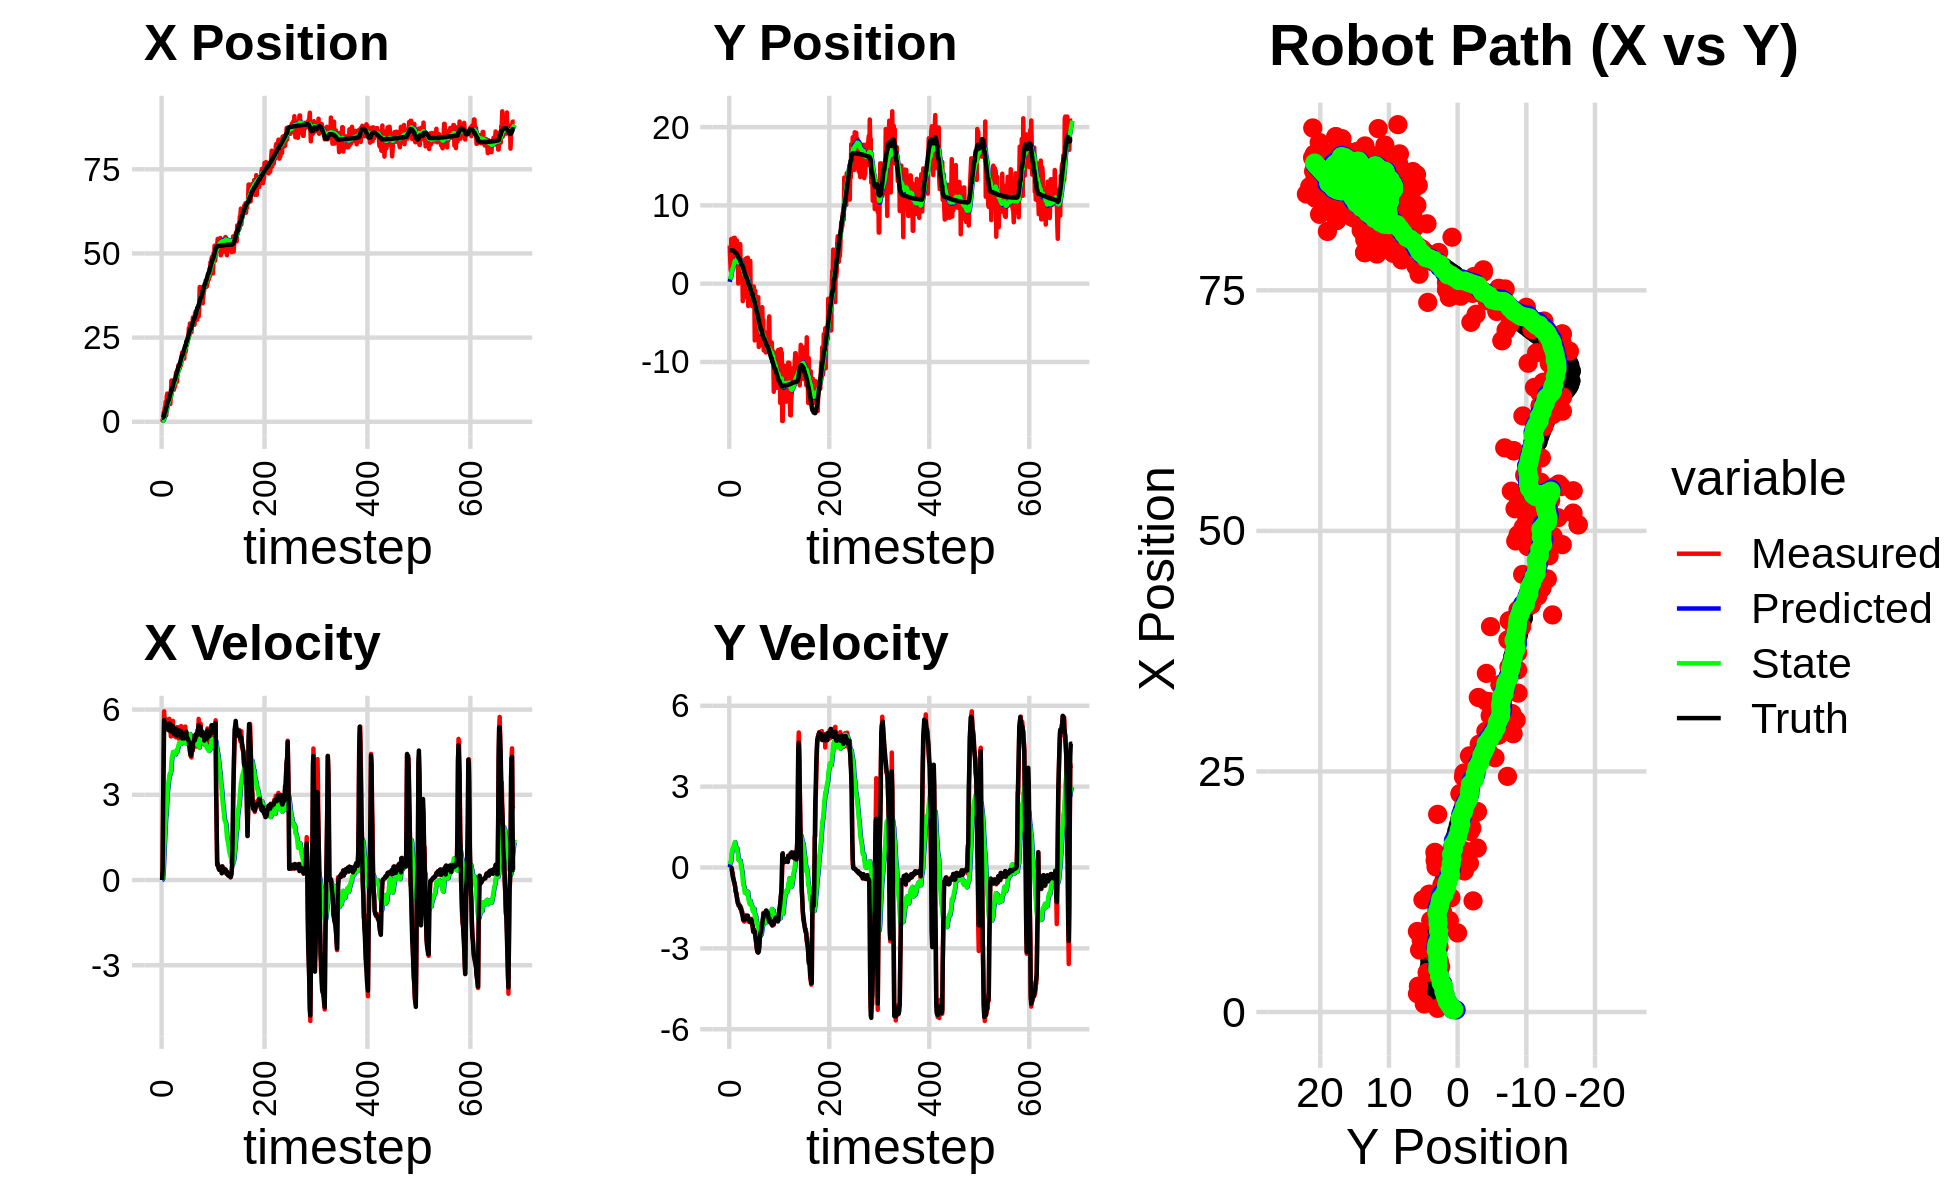

The data file committed next to this chart (first rows):
3.083918452505574059e+00, 3.009524941633362261e+00, 0.000000000000000000e+00, 0.000000000000000000e+00, 0.000000000000000000e+00, 0.000000000000000000e+00, 0.000000000000000000e+00, 0.000000000000000000e+00, 2.247834649683796426e-01, 2.290894621438307466e-01, 0.000000000000000000e+00, 0.000000000000000000e+00, 1.189953088851372964e+00, 4.274753570869997965e+00, 0.000000000000000000e+00, 0.000000000000000000e+00, 0.000000000000000000e+00, -5.700649344362318516e-04
8.396492603425366186e-01, 4.860508262312163374e+00, 0.000000000000000000e+00, -0.000000000000000000e+00, 2.247834649683796426e-01, 2.290894621438307466e-01, 0.000000000000000000e+00, 0.000000000000000000e+00, 2.660335908691440210e-01, 5.628160099134917882e-01, 7.561544200956993138e-03, 1.143200983637650547e-01, 1.189953088851372964e+00, 4.274753570869997965e+00, 0.000000000000000000e+00, 0.000000000000000000e+00, 0.000000000000000000e+00, 2.591970260255038738e-04
3.807320002099376932e-01, 2.926350116762058473e+00, 3.849999242704289504e-01, 2.257619804961986866e-04, 2.667897452892397103e-01, 5.742480197498682770e-01, 7.561544200956993138e-03, 1.143200983637650547e-01, 2.822764492086649035e-01, 7.386892314309831953e-01, 3.509460966237907403e-02, 1.828996667395532683e-01, 1.189953088851372964e+00, 4.274753570869997965e+00, 4.000000000000000222e-01, 0.000000000000000000e+00, 4.000000059604644775e-01, -5.863948026672005653e-04
8.071472053898215426e-01, 1.675994369034158327e+00, 2.830993447676810160e+00, -6.132436966719175854e-03, 2.857859101749027908e-01, 7.569791981049385221e-01, 3.509460966237907403e-02, 1.828996667395532683e-01, 3.993679156023392518e-01, 8.152512904928607140e-01, 2.340923866184467794e-01, 2.013156065991495436e-01, 1.286407709092958429e+00, 4.274674864373752214e+00, 2.799999999999999822e+00, -6.000000000000000125e-03, 2.799999952316284180e+00, 2.166175050660967827e-03
2.676420450061190337e+00, 5.706776680078425201e+00, 5.170954627721978447e+00, -2.166281358132384621e-02, 4.227771542641839408e-01, 8.353828511527756628e-01, 2.340923866184467794e-01, 2.013156065991495436e-01, 7.404291387103499877e-01, 1.182764185490247311e+00, 6.319292870783704830e-01, 3.956993851579057586e-01, 1.666157007525952638e+00, 4.273599209787753317e+00, 4.000000000000000000e+00, -1.299999999999999940e-02, 4.000000000000000000e+00, 4.189301282167434692e-03
2.676420450061190337e+00, 5.706776680078425201e+00, 5.938948014321570490e+00, -2.488018808242748250e-02, 8.036220674181870915e-01, 1.222334124006037914e+00, 6.319292870783704830e-01, 3.956993851579057586e-01, 1.133379717575968337e+00, 1.535685981297837177e+00, 1.042941570671523266e+00, 5.687315180796742586e-01, 1.666157007525952638e+00, 4.273599209787753317e+00, 5.629999999999999893e+00, -6.400000000000000133e-02, 5.630000114440917969e+00, 4.189301282167434692e-03
4.097675800404453561e+00, 4.419462242967709287e+00, 5.482085673252330871e+00, -2.072036215882298582e-01, 1.237673874643120620e+00, 1.592559133105804658e+00, 1.042941570671523266e+00, 5.687315180796742586e-01, 1.620287945603439805e+00, 1.767332851470675426e+00, 1.439209795555181692e+00, 6.461428302331875262e-01, 2.819286584902131132e+00, 4.254844973376813222e+00, 5.530999999999999694e+00, -1.829999999999999960e-01, 5.533999919891357422e+00, 3.777851164340972900e-02
4.097675800404453561e+00, 4.419462242967709287e+00, 5.689936966924944883e+00, -2.150596718887378411e-01, 1.764208925158957886e+00, 1.831947134493994156e+00, 1.439209795555181692e+00, 6.461428302331875262e-01, 2.115290925949836254e+00, 1.986252369208559410e+00, 1.801129308606093549e+00, 7.123612856623444678e-01, 2.819286584902131132e+00, 4.254844973376813222e+00, 5.506000000000000227e+00, -3.360000000000000209e-01, 5.517000198364257812e+00, 3.777851164340972900e-02
5.963206529795593624e+00, 3.295030483807066979e+00, 5.523053548619669684e+00, -3.634595024645073669e-01, 2.295403856810445564e+00, 2.057488497774794034e+00, 1.801129308606093549e+00, 7.123612856623444678e-01, 2.729681862666168968e+00, 2.099377558116723552e+00, 2.188812763279185170e+00, 7.042961469705859567e-01, 3.452240228985797188e+00, 4.223669717515888600e+00, 5.485999999999999766e+00, -4.030000000000000249e-01, 5.500999927520751953e+00, 6.571295857429504395e-02
1.902828693608578980e+00, 5.846324009634818353e+00, 5.426247511629045839e+00, -4.634166838077157236e-01, 2.948563138994087396e+00, 2.169807172813781992e+00, 2.188812763279185170e+00, 7.042961469705859567e-01, 3.020244534634277223e+00, 2.396361847019456981e+00, 2.329781271270621179e+00, 8.127348427911185169e-01, 4.080822229777931298e+00, 4.176703496423797901e+00, 5.403999999999999915e+00, -4.939999999999999947e-01, 5.426000118255615234e+00, 8.519606292247772217e-02
7.502268552875094088e+00, 5.310379831315226618e+00, 5.394541858471656681e+00, -5.548383605623690151e-01, 3.253222661761339118e+00, 2.477635331298568833e+00, 2.329781271270621179e+00, 8.127348427911185169e-01, 3.714340243161651678e+00, 2.630864013628648301e+00, 2.702948641155539455e+00, 8.720990118002603930e-01, 4.702366114039391753e+00, 4.118933049818283898e+00, 5.432000000000000384e+00, -5.450000000000000400e-01, 5.459000110626220703e+00, 1.024914160370826721e-01
8.377963066363040667e+00, 5.855212567969670268e+00, 5.474819447152974305e+00, -6.477045215668666422e-01, 3.984635107277205712e+00, 2.718073914808674552e+00, 2.702948641155539455e+00, 8.720990118002603930e-01, 4.447273127057396636e+00, 2.889153816095178851e+00, 3.064387440789619887e+00, 9.406953431612459227e-01, 5.324646234355915553e+00, 4.050908802974920953e+00, 5.408999999999999808e+00, -6.250000000000000000e-01, 5.445000171661376953e+00, 1.177587360143661499e-01
4.694038391309899083e+00, 2.469153120134634616e+00, 5.465334542145060759e+00, -7.459035258759079134e-01, 4.753711871136358624e+00, 2.983223350411303265e+00, 3.064387440789619887e+00, 9.406953431612459227e-01, 4.862933317811493517e+00, 2.861922508629197281e+00, 3.192462978102345694e+00, 8.272702842218950803e-01, 5.841545343867805329e+00, 3.986614300450380899e+00, 5.394000000000000128e+00, -7.379999999999999893e-01, 5.443999767303466797e+00, 1.356409937143325806e-01
6.855962157768169973e+00, 3.280168426819337402e+00, 5.322383147965195960e+00, -9.063335140358491637e-01, 5.182179615621728352e+00, 2.944649537051386989e+00, 3.192462978102345694e+00, 8.272702842218950803e-01, 5.411497242336529290e+00, 2.888365941092385647e+00, 3.385691150893334722e+00, 7.550758454485158033e-01, 6.457485437538912798e+00, 3.893545402707482950e+00, 5.280999999999999694e+00, -9.000000000000000222e-01, 5.356999874114990234e+00, 1.686692386865615845e-01
6.855962157768169973e+00, 3.280168426819337402e+00, 5.430821803416179705e+00, -9.247992247748040295e-01, 5.750066357425862584e+00, 2.963873525637237272e+00, 3.385691150893334722e+00, 7.550758454485158033e-01, 5.932242344787717059e+00, 2.909363602391404680e+00, 3.545473250264240761e+00, 6.870171180213362483e-01, 6.457485437538912798e+00, 3.893545402707482950e+00, 5.270999999999999908e+00, -9.549999999999999600e-01, 5.356999874114990234e+00, 1.686692386865615845e-01
6.445065855818254086e+00, 5.539691461107185688e+00, 5.674228755891669529e+00, -1.068740363280792804e+00, 6.286789669814140780e+00, 2.978065314193538260e+00, 3.545473250264240761e+00, 6.870171180213362483e-01, 6.399908781669453539e+00, 3.097596184234484351e+00, 3.662846041071456060e+00, 7.235728036978381628e-01, 7.067562341935152759e+00, 3.784250391400965086e+00, 5.511000000000000121e+00, -1.088000000000000078e+00, 5.617000102996826172e+00, 1.861688494682312012e-01
6.765524029628236846e+00, 2.700396789112308404e+00, 5.371735452711414283e+00, -1.123655331914874322e+00, 6.766193385776599456e+00, 3.169953464604267968e+00, 3.662846041071456060e+00, 7.235728036978381628e-01, 6.846947558134019118e+00, 3.047009054444270504e+00, 3.749728037591200547e+00, 6.142381327691799342e-01, 7.700590372232398728e+00, 3.660114420893982423e+00, 5.445000000000000284e+00, -1.227000000000000091e+00, 5.580999851226806641e+00, 2.062059342861175537e-01
5.295665740937026911e+00, 2.671011223192249595e+00, 5.286400045702539963e+00, -1.253580675568070069e+00, 7.221920361893139351e+00, 3.108432867721188320e+00, 3.749728037591200547e+00, 6.142381327691799342e-01, 7.144918454378760941e+00, 2.987684175343910287e+00, 3.735966762677192410e+00, 5.072130242282392176e-01, 8.223863839942529452e+00, 3.545037163980729655e+00, 5.483999999999999986e+00, -1.324000000000000066e+00, 5.640999794006347656e+00, 2.328325062990188599e-01
8.219133615560069828e+00, 1.378609054165124727e-02, 5.055289806899416760e+00, -1.288849893456938789e+00, 7.518515130646480138e+00, 3.038405477766734197e+00, 3.735966762677192410e+00, 5.072130242282392176e-01, 7.634972474542166765e+00, 2.717199175218345530e+00, 3.834428387495186108e+00, 2.844023875266870061e-01, 8.840019464597027365e+00, 3.393516316071600869e+00, 5.235000000000000320e+00, -1.346000000000000085e+00, 5.405000209808349609e+00, 2.496327310800552368e-01
1.223705649429965803e+01, 4.151733829109935492e+00, 5.393935979823588411e+00, -1.428934496092848061e+00, 8.018415313291685109e+00, 2.745639413971014076e+00, 3.834428387495186108e+00, 2.844023875266870061e-01, 8.419661445957283163e+00, 2.778680678273189208e+00, 4.109123869409563312e+00, 2.726541619304290176e-01, 9.446928262979049862e+00, 3.236046744916547979e+00, 5.277999999999999581e+00, -1.403999999999999915e+00, 5.461999893188476562e+00, 2.589662969112396240e-01
1.223705649429965803e+01, 4.151733829109935492e+00, 5.212205066457452851e+00, -1.380791252997881857e+00, 8.830573832898238607e+00, 2.805946094466232221e+00, 4.109123869409563312e+00, 2.726541619304290176e-01, 9.147300327295562639e+00, 2.837403278826886588e+00, 4.322385484112279741e+00, 2.614406669387327464e-01, 9.446928262979049862e+00, 3.236046744916547979e+00, 5.275000000000000355e+00, -1.417000000000000037e+00, 5.461999893188476562e+00, 2.589662969112396240e-01
9.515462637326235651e+00, 3.925817264716820798e+00, 5.377570499263912396e+00, -1.451426001473808070e+00, 9.579538875706790080e+00, 2.863547345520760068e+00, 4.322385484112279741e+00, 2.614406669387327464e-01, 9.623690686938694228e+00, 2.870325715013804402e+00, 4.370422858613530082e+00, 2.351052311835875042e-01, 1.005331635471278773e+01, 3.073991967482942123e+00, 5.219999999999999751e+00, -1.413000000000000034e+00, 5.407000064849853516e+00, 2.636220455169677734e-01
1.166422402887217835e+01, 5.053983761839627498e+00, 5.602437667253917120e+00, -1.520103677893693606e+00, 1.006073297280004653e+01, 2.893836238132163174e+00, 4.370422858613530082e+00, 2.351052311835875042e-01, 1.024289800623355440e+01, 2.985801663410912354e+00, 4.504365778496941530e+00, 2.577628616312740983e-01, 1.065245080050907411e+01, 2.912029100778974477e+00, 5.410000000000000142e+00, -1.514999999999999902e+00, 5.618000030517578125e+00, 2.649500966072082520e-01
9.583574414545887876e+00, 1.842440797629299798e+00, 5.088479449400522547e+00, -1.460758182670610639e+00, 1.069333458408324944e+01, 3.011577949574039792e+00, 4.504365778496941530e+00, 2.577628616312740983e-01, 1.063390167699213329e+01, 2.842548648454106264e+00, 4.480667400017041224e+00, 1.301469202962509675e-01, 1.127075982098839013e+01, 2.741150809188438231e+00, 5.184000000000000163e+00, -1.500000000000000000e+00, 5.396999835968017578e+00, 2.795541286468505859e-01
9.509887218688712451e+00, 1.213390900079040158e+00, 5.070420488870079900e+00, -1.525733225042763097e+00, 1.108196841699383661e+01, 2.855563340483731505e+00, 4.480667400017041224e+00, 1.301469202962509675e-01, 1.098668709750151251e+01, 2.652283832855818257e+00, 4.435741559825809865e+00, -1.569842484774638947e-02, 1.186387276656943079e+01, 2.567486954902243657e+00, 5.142999999999999794e+00, -1.560000000000000053e+00, 5.375000000000000000e+00, 2.922901809215545654e-01
1.046987724305606804e+01, 2.247154830477411824e+00, 5.355786836878258406e+00, -1.686348062405450321e+00, 1.143026125348409394e+01, 2.650713990371043494e+00, 4.435741559825809865e+00, -1.569842484774638947e-02, 1.139783403199279732e+01, 2.544838687079519435e+00, 4.434836282293210807e+00, -1.052923013289024101e-01, 1.245802521695609144e+01, 2.384982659315154407e+00, 5.200999999999999623e+00, -1.647999999999999909e+00, 5.455999851226806641e+00, 3.050377070903778076e-01
1.046987724305606804e+01, 2.247154830477411824e+00, 5.211758089936096461e+00, -1.640998498329414579e+00, 1.184131766022211885e+01, 2.534309456946629346e+00, 4.434836282293210807e+00, -1.052923013289024101e-01, 1.177018205274106677e+01, 2.443811369096540176e+00, 4.408067680370887587e+00, -1.835033460379184855e-01, 1.245802521695609144e+01, 2.384982659315154407e+00, 5.278999999999999915e+00, -1.719000000000000083e+00, 5.551000118255615234e+00, 3.050377070903778076e-01
1.155060648904256837e+01, -2.242011354542371215e+00, 5.292544756368316783e+00, -1.774173478489639022e+00, 1.221098882077815517e+01, 2.425461034492748524e+00, 4.408067680370887587e+00, -1.835033460379184855e-01, 1.220016764697974132e+01, 1.987128872751839470e+00, 4.419218329513664223e+00, -4.620491760017837457e-01, 1.306169343002465233e+01, 2.190972520325831674e+00, 5.160000000000000142e+00, -1.834999999999999964e+00, 5.477000236511230469e+00, 3.234487175941467285e-01
1.465443974742549216e+01, -9.818196757902498684e-01, 5.024323330877927596e+00, -1.829367478724728269e+00, 1.264208947993110854e+01, 1.940923955151661051e+00, 4.419218329513664223e+00, -4.620491760017837457e-01, 1.282670770555912299e+01, 1.650284119239151970e+00, 4.540591763999459296e+00, -6.517618341978304031e-01, 1.365704178845466643e+01, 1.983567191228776005e+00, 5.320999999999999730e+00, -1.949999999999999956e+00, 5.666999816894531250e+00, 3.491824269294738770e-01
1.320300829438829382e+01, 2.291396452990233090e+00, 5.239105508377036813e+00, -1.949326852538083354e+00, 1.328076688195906918e+01, 1.585107935819368929e+00, 4.540591763999459296e+00, -6.517618341978304031e-01, 1.330672747292934943e+01, 1.583881073997542632e+00, 4.569786645153746107e+00, -6.744135647629614372e-01, 1.426408028617894530e+01, 1.759842349709453524e+00, 5.083000000000000185e+00, -1.893999999999999906e+00, 5.425000190734863281e+00, 3.562015891075134277e-01
1.187621998802518419e+01, 9.793710837332431085e-01, 5.380088001544105936e+00, -2.009154659593446191e+00, 1.376370613744472493e+01, 1.516439717521246511e+00, 4.569786645153746107e+00, -6.744135647629614372e-01, 1.365372239062284265e+01, 1.415643718287281638e+00, 4.520749837675072769e+00, -7.545851955914878451e-01, 1.475235772143155089e+01, 1.577637626137994964e+00, 5.185999999999999943e+00, -1.939999999999999947e+00, 5.537000179290771484e+00, 3.574046790599822998e-01
1.545346468729562517e+01, -1.715181873229808973e+00, 5.195869813610880072e+00, -1.907658300340841606e+00, 1.410579737439035064e+01, 1.340185198728132798e+00, 4.520749837675072769e+00, -7.545851955914878451e-01, 1.424169775780647385e+01, 1.048929773942783861e+00, 4.614431051246088877e+00, -9.404284531874037567e-01, 1.534707093233894426e+01, 1.356592608631140839e+00, 5.161999999999999922e+00, -1.883999999999999897e+00, 5.495999813079833984e+00, 3.518698811531066895e-01
1.507793545729605356e+01, 3.151532842038267557e+00, 5.099417824682382694e+00, -1.851098300681219833e+00, 1.470314086293108247e+01, 9.548869286240434517e-01, 4.614431051246088877e+00, -9.404284531874037567e-01, 1.475451450179379975e+01, 1.088225198573841146e+00, 4.654363915228415749e+00, -8.796434543120190686e-01, 1.593998551389546670e+01, 1.140234185573223868e+00, 5.165000000000000036e+00, -1.875999999999999890e+00, 5.495999813079833984e+00, 3.482105135917663574e-01
1.687684559834785958e+01, 8.555278243201493993e-01, 4.977823974637360038e+00, -1.775525799494766188e+00, 1.521995089331664097e+01, 1.000260853142639128e+00, 4.654363915228415749e+00, -8.796434543120190686e-01, 1.536381615978415738e+01, 9.497714586057851571e-01, 4.745726466809724542e+00, -9.235352982304709801e-01, 1.653402161649345459e+01, 9.252030390122341075e-01, 5.179000000000000270e+00, -1.860000000000000098e+00, 5.501999855041503906e+00, 3.426197171211242676e-01
1.687684559834785958e+01, 8.555278243201493993e-01, 5.315922251965207401e+00, -1.835850600214446349e+00, 1.583838880646512948e+01, 8.574179287827380369e-01, 4.745726466809724542e+00, -9.235352982304709801e-01, 1.594532356183900212e+01, 8.175029355383911511e-01, 4.820120646274074439e+00, -9.616509442833087729e-01, 1.653402161649345459e+01, 9.252030390122341075e-01, 5.266000000000000014e+00, -1.852000000000000091e+00, 5.533999919891357422e+00, 3.325257599353790283e-01
1.574396848706373397e+01, 3.278724385250280093e+00, 5.388704392512075891e+00, -1.860985869331383435e+00, 1.642733562646640877e+01, 7.213378411100602738e-01, 4.820120646274074439e+00, -9.616509442833087729e-01, 1.640005132420667167e+01, 8.836127607993374822e-01, 4.815227748119942142e+00, -8.842520972534373414e-01, 1.703691697145493222e+01, 7.482673661716764402e-01, 5.233999999999999986e+00, -1.794999999999999929e+00, 5.533999919891357422e+00, 3.325257599353790283e-01
1.676017427434402762e+01, -9.547449814105779531e-01, 5.218021187996252586e+00, -1.788437476989408914e+00, 1.688157409901866757e+01, 7.951875510739937480e-01, 4.815227748119942142e+00, -8.842520972534373414e-01, 1.689049335269427843e+01, 6.180066805760036086e-01, 4.828435597960397452e+00, -1.000447210377561458e+00, 1.763623642972215322e+01, 5.423023233824757483e-01, 5.126999999999999780e+00, -1.788000000000000034e+00, 5.429999828338623047e+00, 3.301947414875030518e-01
1.659587490558957157e+01, 3.315293742557750001e+00, 5.017954123732643268e+00, -1.791011207057067844e+00, 1.737333691249031986e+01, 5.179619595382474184e-01, 4.828435597960397452e+00, -1.000447210377561458e+00, 1.732142349499807565e+01, 7.038650013748506407e-01, 4.801536089994348444e+00, -9.077953997278846998e-01, 1.822309899333927774e+01, 3.380040666063443555e-01, 5.024000000000000021e+00, -1.792999999999999927e+00, 5.334000110626220703e+00, 3.428268134593963623e-01
1.704022860529065397e+01, -2.855431126432749878e+00, 5.419485023840613813e+00, -2.000727493536325063e+00, 1.780157710399750925e+01, 6.130854614020622151e-01, 4.801536089994348444e+00, -9.077953997278846998e-01, 1.777045272185496927e+01, 2.924355327748338063e-01, 4.795354935071415525e+00, -1.108860449676463356e+00, 1.880758309399989869e+01, 1.257719535436024050e-01, 5.238000000000000433e+00, -1.935000000000000053e+00, 5.584000110626220703e+00, 3.536522984504699707e-01
1.909177389737711650e+01, -2.057551072538757797e+00, 5.005639289524337343e+00, -1.882732013218108902e+00, 1.824998821536211224e+01, 1.815494878071874651e-01, 4.795354935071415525e+00, -1.108860449676463356e+00, 1.832513459819725554e+01, -2.839024895032235540e-02, 4.843839150025971207e+00, -1.241466057783467303e+00, 1.939861702918139130e+01, -9.345726835750184369e-02, 5.091999999999999638e+00, -1.917000000000000037e+00, 5.440999984741210938e+00, 3.597541451454162598e-01
2.055790358834601861e+01, -1.051275775779077826e+00, 5.124300397564170773e+00, -1.978533489933843148e+00, 1.880951851319985124e+01, -1.525368547286690968e-01, 4.843839150025971207e+00, -1.241466057783467303e+00, 1.895846554650896820e+01, -2.553245244644933853e-01, 4.937244758856486726e+00, -1.312403174504517489e+00, 1.987927269968070831e+01, -2.768764954215754415e-01, 4.982000000000000206e+00, -1.919999999999999929e+00, 5.340000152587890625e+00, 3.684734702110290527e-01
2.055790358834601861e+01, -1.051275775779077826e+00, 4.914402874470232163e+00, -1.897490372498158218e+00, 1.945219002239461759e+01, -3.865648419149451120e-01, 4.937244758856486726e+00, -1.312403174504517489e+00, 1.953726008534552960e+01, -4.643132513030436836e-01, 4.986981230532907539e+00, -1.366519490065207343e+00, 1.987927269968070831e+01, -2.768764954215754415e-01, 5.155999999999999694e+00, -2.001999999999999780e+00, 5.531000137329101562e+00, 3.684734702110290527e-01
2.054021316059796831e+01, 2.911026908004984204e+00, 4.988843849601702019e+00, -1.976207207632977303e+00, 2.003595820839882080e+01, -6.009652003095644623e-01, 4.986981230532907539e+00, -1.366519490065207343e+00, 2.007531250984018811e+01, -3.509676411416507991e-01, 5.010234011285935374e+00, -1.234381263001631757e+00, 2.046473908431562450e+01, -5.034594996277655943e-01, 5.027000000000000135e+00, -2.032000000000000028e+00, 5.421999931335449219e+00, 3.771616518497467041e-01
1.987182176102778186e+01, -1.805306242454288723e+00, 4.844128051246912037e+00, -1.928787642567986182e+00, 2.057633591096878334e+01, -4.744057674418139525e-01, 5.010234011285935374e+00, -1.234381263001631757e+00, 2.051390479435279701e+01, -6.093294828523847517e-01, 4.970129990083697713e+00, -1.322892768684161169e+00, 2.104410767560738194e+01, -7.366300096918264595e-01, 5.056000000000000050e+00, -2.000000000000000000e+00, 5.436999797821044922e+00, 3.789280056953430176e-01
1.876691532126409356e+01, -1.814422951670542350e+00, 4.928445923692061470e+00, -1.908309242337081324e+00, 2.101091779336116616e+01, -7.416187597208008242e-01, 4.970129990083697713e+00, -1.322892768684161169e+00, 2.083427158416337477e+01, -8.514854994211040751e-01, 4.865105148284465386e+00, -1.395300569894764253e+00, 2.162156701129091019e+01, -9.634395110151805497e-01, 4.982999999999999652e+00, -1.927999999999999936e+00, 5.342999935150146484e+00, 3.694260716438293457e-01
2.151391577758220564e+01, -9.442528954857682955e-01, 5.134684785644281213e+00, -1.979398585165044633e+00, 2.132078209899182042e+01, -9.910155564105804782e-01, 4.865105148284465386e+00, -1.395300569894764253e+00, 2.134810153392608711e+01, -1.012692460230379732e+00, 4.886536772918891991e+00, -1.417462324509334515e+00, 2.210105156915139801e+01, -1.148713635245220521e+00, 5.133000000000000007e+00, -1.993999999999999995e+00, 5.506999969482421875e+00, 3.679404258728027344e-01
2.081796669967642543e+01, -2.863583134667849972e+00, 5.400113821908349543e+00, -2.157080521424349584e+00, 2.183675521121797658e+01, -1.154438692681313272e+00, 4.886536772918891991e+00, -1.417462324509334515e+00, 2.178081427445027529e+01, -1.321077888820642698e+00, 4.863666462611742070e+00, -1.524791220915342027e+00, 2.268890023214811080e+01, -1.377946900163594002e+00, 5.107000000000000206e+00, -2.092999999999999972e+00, 5.519000053405761719e+00, 3.800329566001892090e-01
2.081796669967642543e+01, -2.863583134667849972e+00, 5.122880074193782107e+00, -2.226992447645058437e+00, 2.226718092071144994e+01, -1.473557010912176946e+00, 4.863666462611742070e+00, -1.524791220915342027e+00, 2.216613701383076318e+01, -1.613448518032491119e+00, 4.809174782853443020e+00, -1.616258853050851485e+00, 2.268890023214811080e+01, -1.377946900163594002e+00, 5.073999999999999844e+00, -2.172000000000000153e+00, 5.519000053405761719e+00, 4.100704193115234375e-01
2.268928754387149738e+01, -3.548299530974851623e-01, 5.190530578493887326e+00, -2.379599283358091455e+00, 2.264705449211610855e+01, -1.775074403337576268e+00, 4.809174782853443020e+00, -1.616258853050851485e+00, 2.266771236232099085e+01, -1.696418184505501081e+00, 4.828881677147337292e+00, -1.584297545191840184e+00, 2.387113785730242199e+01, -1.886930989447543450e+00, 5.214999999999999858e+00, -2.380999999999999783e+00, 5.732999801635742188e+00, 4.298587739467620850e-01
2.268928754387149738e+01, -3.548299530974851623e-01, 5.128717050408621247e+00, -2.351260864980790455e+00, 2.315060053003572449e+01, -1.854847939024685033e+00, 4.828881677147337292e+00, -1.584297545191840184e+00, 2.312833456667168619e+01, -1.770070024364968519e+00, 4.821661073278282750e+00, -1.548911505998123994e+00, 2.387113785730242199e+01, -1.886930989447543450e+00, 5.012999999999999901e+00, -2.349000000000000199e+00, 5.535999774932861328e+00, 4.298587739467620850e-01
2.442609716781255713e+01, -8.602546914221316232e-01, 4.956825958116217734e+00, -2.332029634905968596e+00, 2.361050067399951402e+01, -1.924961174964781030e+00, 4.821661073278282750e+00, -1.548911505998123994e+00, 2.368016581338285320e+01, -1.875147184686276836e+00, 4.865421097302405684e+00, -1.533708422684676886e+00, 2.444369530689783687e+01, -2.152423428650913184e+00, 5.001999999999999780e+00, -2.370999999999999996e+00, 5.535999774932861328e+00, 4.397444128990173340e-01
2.449044159099057438e+01, -7.254983947613206752e+00, 4.822041555193677276e+00, -2.310481669567035379e+00, 2.416670792311309413e+01, -2.028518026954744702e+00, 4.865421097302405684e+00, -1.533708422684676886e+00, 2.418994078404352521e+01, -2.473592480143682160e+00, 4.878270128989099952e+00, -1.800225874404623783e+00, 2.492236256631873559e+01, -2.379270122847277236e+00, 4.977000000000000313e+00, -2.383999999999999897e+00, 5.519000053405761719e+00, 4.468289911746978760e-01
2.483789688363367176e+01, -9.251006117395941253e-01, 5.013498034547946958e+00, -2.510634391126949527e+00, 2.467776779694243672e+01, -2.653615067584144782e+00, 4.878270128989099952e+00, -1.800225874404623783e+00, 2.469639534267497183e+01, -2.548398815002515416e+00, 4.891925488938456468e+00, -1.752250624607245122e+00, 2.549476838114471988e+01, -2.657891796330037248e+00, 4.916999999999999815e+00, -2.547000000000000153e+00, 5.538000106811523438e+00, 4.642674028873443604e-01
2.783993518334313322e+01, -3.143092425343150254e+00, 4.996346575831366543e+00, -2.705854156248526987e+00, 2.518558789156881872e+01, -2.723623877463239751e+00, 4.891925488938456468e+00, -1.752250624607245122e+00, 2.539703093110698262e+01, -2.798022495280129363e+00, 5.018712361671878952e+00, -1.810651294412737977e+00, 2.606275773033841858e+01, -2.950867699541325884e+00, 4.868999999999999773e+00, -2.638999999999999790e+00, 5.538000106811523438e+00, 4.963453412055969238e-01
2.642283348736716775e+01, -5.438586042998421632e+00, 4.739636952602244158e+00, -2.827579025778079291e+00, 2.589890216727416927e+01, -2.979087624721403316e+00, 5.018712361671878952e+00, -1.810651294412737977e+00, 2.592698962736903923e+01, -3.216796822032310654e+00, 5.029776058703709474e+00, -1.963120051479841699e+00, 2.661334347724146809e+01, -3.262540387031625411e+00, 4.703999999999999737e+00, -2.806999999999999940e+00, 5.478000164031982422e+00, 5.379019975662231445e-01
2.917316198376373393e+01, -4.105073439233487775e+00, 4.633071670556987875e+00, -2.989789661897067408e+00, 2.642996723323940955e+01, -3.413108827180294735e+00, 5.029776058703709474e+00, -1.963120051479841699e+00, 2.662550545825347470e+01, -3.512124047882124955e+00, 5.137296927490305976e+00, -2.036769200102725996e+00, 2.705762124091765131e+01, -3.534461067350278984e+00, 4.522999999999999687e+00, -2.990000000000000213e+00, 5.421999931335449219e+00, 5.730745196342468262e-01
2.709957528137264404e+01, -4.403811679473427887e+00, 4.385740119023590289e+00, -3.114309974821730442e+00, 2.713923515100250583e+01, -3.715800967892397555e+00, 5.137296927490305976e+00, -2.036769200102725996e+00, 2.710191974927208847e+01, -3.816712087504120277e+00, 5.100460117006685223e+00, -2.112353965247899090e+00, 2.757189774567982710e+01, -3.884315537455451217e+00, 4.437999999999999723e+00, -3.108000000000000096e+00, 5.418000221252441406e+00, 6.174717545509338379e-01
2.709957528137264404e+01, -4.403811679473427887e+00, 4.439552866909030726e+00, -3.152522356988484820e+00, 2.761196576097275823e+01, -4.027947484028910452e+00, 5.100460117006685223e+00, -2.112353965247899090e+00, 2.754196865568926000e+01, -4.102668743250792893e+00, 5.046132507397279809e+00, -2.172395994134129094e+00, 2.757189774567982710e+01, -3.884315537455451217e+00, 4.375000000000000000e+00, -3.116999999999999993e+00, 5.372000217437744141e+00, 6.174717545509338379e-01
2.662263703355733924e+01, -1.720022962644354836e+00, 4.312910137181978243e+00, -3.052779275022155847e+00, 2.804658190642898674e+01, -4.319908342664206202e+00, 5.046132507397279809e+00, -2.172395994134129094e+00, 2.790231159177575293e+01, -4.153487658849061681e+00, 4.946564839141694314e+00, -2.092422436178304146e+00, 2.807575631153070006e+01, -4.243049668178030309e+00, 4.479000000000000092e+00, -3.156000000000000139e+00, 5.479000091552734375e+00, 6.159573793411254883e-01
2.891763523244692635e+01, -8.083974884789292048e+00, 4.494786017606678286e+00, -3.051948330049023106e+00, 2.839696807568992298e+01, -4.362729902466892185e+00, 4.946564839141694314e+00, -2.092422436178304146e+00, 2.841693611217737470e+01, -4.697250697181282852e+00, 4.949432156096730040e+00, -2.299064934590055120e+00, 2.859376740435914499e+01, -4.604405450009099177e+00, 4.642999999999999794e+00, -3.125999999999999890e+00, 5.597000122070312500e+00, 5.964908003807067871e-01
2.945922502858805103e+01, -7.768894957710834603e+00, 4.637187430825595591e+00, -2.931328947946792329e+00, 2.891187932778704806e+01, -4.927157190640288675e+00, 4.949432156096730040e+00, -2.299064934590055120e+00, 2.894027932169578676e+01, -5.178254171004287976e+00, 4.960025890632762113e+00, -2.452695825771958660e+00, 2.912487530704030192e+01, -4.955904052921756175e+00, 4.554999999999999716e+00, -2.964999999999999858e+00, 5.434999942779541016e+00, 5.637137293815612793e-01
... 626 more rows
